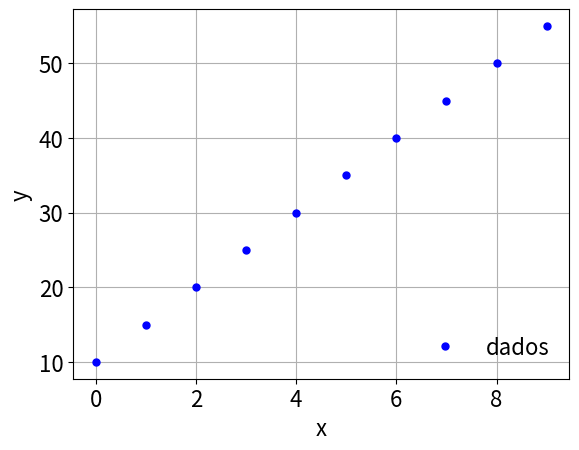
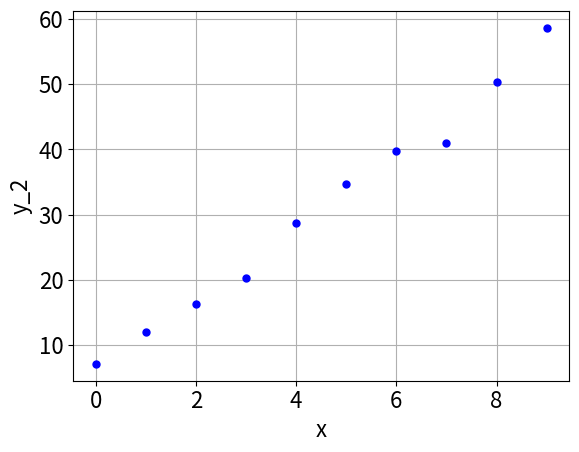
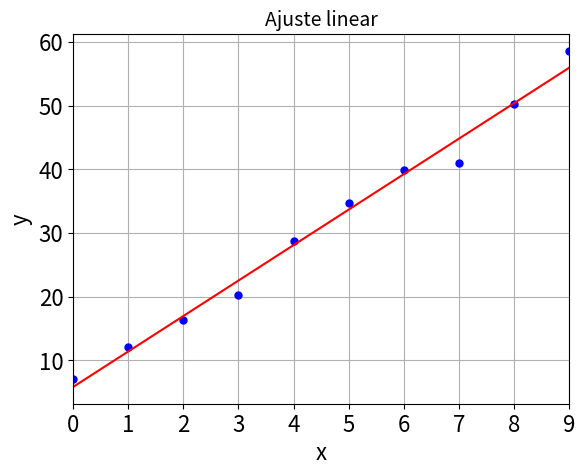

Here is the Python script that generated these plots, in order:
#!/usr/bin/env python
# coding: utf-8

# # Ajuste de Funções

# Função a ser ajusta: reta $y = ax+b$. Parâmetros a serem obtidos: $a=$ coeficiente angular e $b=$ coeficiente linear.

# In[13]:


import numpy as np
import matplotlib.pyplot as plt
from scipy.optimize import curve_fit #funcao a ser usada para fazer o ajuste
import random #gerador de numeros aleatorios


# Como nosso objetivo é aprender o método, vamos gerar os dados a serem ajustados. Para isso escolhemos os seguintes parâmetros de uma reta.

# In[2]:


a = 5 #coeficiente angular
b = 10 #coeficiente linear


# In[3]:


x = np.arange(10) #vetor com 10 componentes
y = a*x+b #vetor cuja cada componente e a operacao em questao


# In[4]:


x #mostrando os valores gerados


# In[5]:


y


# Sempre é importante visualizar as variáveis criadas. No caso fazemos um gráfico.

# In[7]:


plt.plot(x,y,'ob',ms = 5,label = 'dados') 
#'ob' significa que os marcadores serao circulo
#e a cor sera azul (de blue)
plt.xlabel('x',fontsize = 16)
plt.ylabel('y',fontsize = 16)
#plt.title(titulo,fontsize=14)
plt.grid(True)
plt.legend(loc='lower right',fontsize = 16,frameon = False)
plt.yticks(size=16)
plt.xticks(size=16)
axes = plt.gca()
#axes.set_xlim([0.16,0.17])
#axes.set_ylim([1e-3,5e-2])
plt.savefig('figura1.png',dpi = 300, bbox_inches='tight')
plt.show()
plt.close()


# A função que usaremos para ajuste curve_fit necessita da função a ser ajustada como sendo um parâmetro. Por isso criamos a função que gera uma reta.

# In[9]:


def cria_reta(x,a,b):
    return x*a+b


# Para fazer o ajuste precisamos definir um chute, que é um valor inicial dos parâmetros desejados. Como criamos os dados a serem ajustados, escolhemos valores próximos aos usados.

# In[10]:


chute = [6,11]
parametros, erros = curve_fit(cria_reta, x, y, chute)


# Os valores ajustados dos parâmetros são os elementos da matriz:

# In[11]:


parametros


# Já os erros são os elementos da diagonal da matriz:

# In[12]:


erros


# Agora vamos complicar a situação pela adição de um ruído nos dados gerados. Assim os dados não serão exatamente uma reta.

# In[14]:


nx = len(x)
am = 5
y2 = np.zeros(nx)
for i1 in range(nx):
    y2[i1] = a*x[i1]+b+am*(2*random.random()-1)


# O ruído é gerado por um número aleatório. random.random() é um número aleatório entre 0 e 1, enquanto que (2*random.random()-1) é um número aleatório entre -1 e 1. Assim o ruído é aleatório com uma amplitude amp em torno da reta $ax+b$.

# In[16]:


plt.plot(x,y2,'ob',ms = 5,label = 'dados+ruido')
plt.xlabel('x',fontsize = 16)
plt.ylabel('y_2',fontsize = 16)
#plt.title(titulo,fontsize=14)
plt.grid(True)
#plt.legend(loc='lower right',fontsize = 16,frameon = False)
plt.yticks(size=16)
plt.xticks(size=16)
axes = plt.gca()
#axes.set_xlim([0.16,0.17])
#axes.set_ylim([1e-3,5e-2])
plt.savefig('figura2.png',dpi = 300, bbox_inches='tight')
plt.show()
plt.close()


# Fazendo o ajuste para a nova função: reta $+$ ruído.

# In[20]:


pa, erros = curve_fit(cria_reta, x, y2, [3,15])


# Os parâmetros obtidos são:

# In[21]:


pa


# Veja que agora o coeficiente angular não é 5.0, e sim 4.59..., por influência do ruído acrescentado. Os erros também são maiores que zero também (elementos da diagonal).

# In[19]:


erros


# Vamos fazer o gráfico com a função ajustada com ruído. Primeiro criamos o vetor $y$ com os parâmetros obtidos. Veja que utilizo a mesma função.

# In[22]:


y3 = cria_reta(x,pa[0],pa[1])


# In[24]:


plt.plot(x,y2,'ob',ms = 5,label = 'dados+ruido')
plt.plot(x,y3,'-r',lw = 1.5,label = 'ajuste')
plt.xlabel('x',fontsize = 16)
plt.ylabel('y',fontsize = 16)
plt.title('Ajuste linear',fontsize=14)
plt.grid(True)
#plt.legend(loc='lower right',fontsize = 16,frameon = False)
plt.yticks(size=16)
plt.xticks(size=16)
axes = plt.gca()
axes.set_xlim([0,9])
#axes.set_ylim([1e-3,5e-2])
plt.savefig('figura3.png',dpi = 300, bbox_inches='tight')
plt.show()
plt.close()


# É nítido agora a influência do ruído, criando um desvio entre a reta ajustada e os dados.
